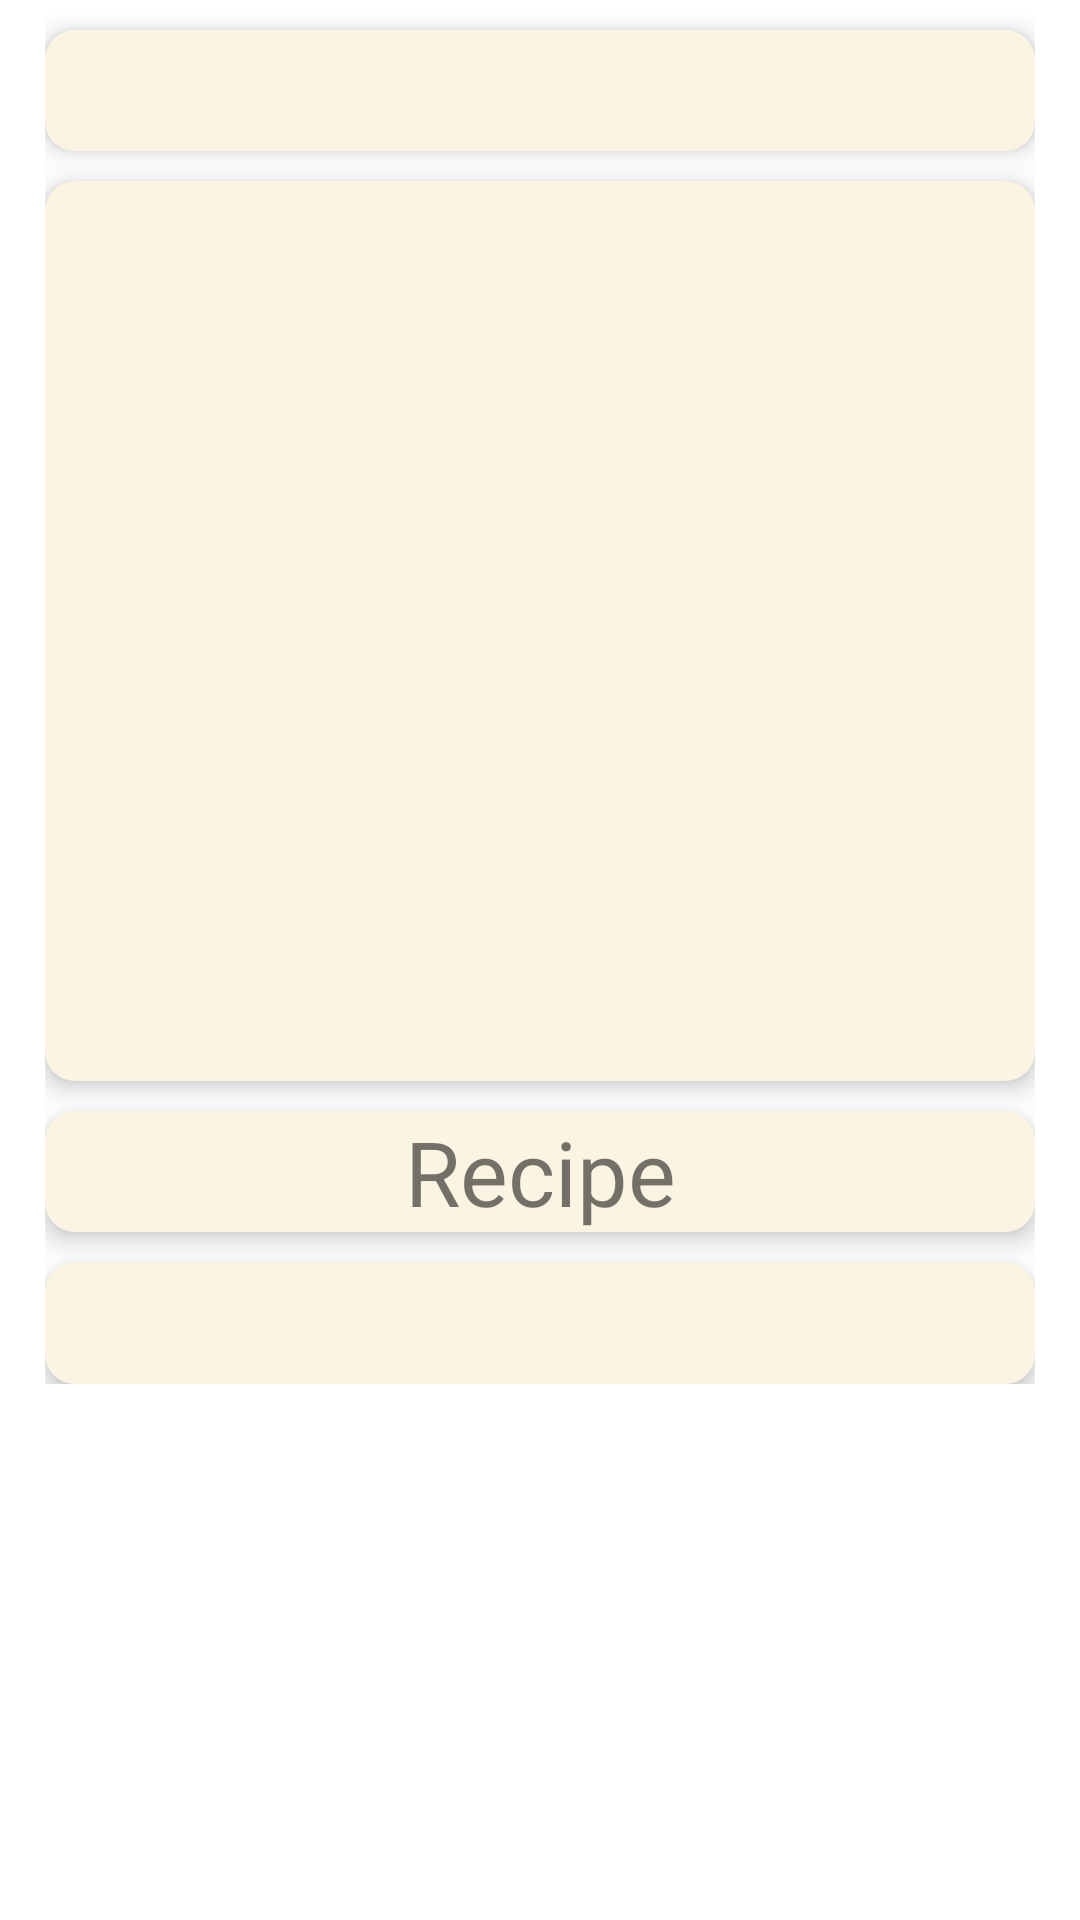

Write the Android layout XML for this screen, with the resource values it uses.
<!-- AndroidManifest.xml: application theme Theme.Lab2 -->
<!-- res/layout/fragment_content_recipe.xml -->
<?xml version="1.0" encoding="utf-8"?>
<FrameLayout xmlns:android="http://schemas.android.com/apk/res/android"
    xmlns:tools="http://schemas.android.com/tools"
    android:layout_width="match_parent"
    android:layout_height="match_parent"
    tools:context=".FragmentContentRecipe">

    <ScrollView
        android:layout_width="match_parent"
        android:layout_height="match_parent">

        <LinearLayout
            android:layout_width="match_parent"
            android:layout_height="match_parent"
            android:orientation="vertical"
            android:paddingRight="15dp"
            android:paddingLeft="15dp">

            <TextView
                android:id="@+id/textName"
                android:layout_width="match_parent"
                android:layout_height="wrap_content"
                android:textSize="30dp"
                android:gravity="center_horizontal"
                android:background="@drawable/cornes"
                android:elevation="5dp"
                android:layout_marginTop="10dp"/>

            <ImageView
                android:id="@+id/photoDishes"
                android:layout_width="match_parent"
                android:layout_height="300dp"
                android:layout_gravity="center"
                android:layout_marginTop="10dp"
                android:layout_marginBottom="10dp"
                android:background="@drawable/cornes"
                android:elevation="5dp"
                android:scaleType="center" />

            <TextView
                android:layout_width="match_parent"
                android:layout_height="wrap_content"
                android:text="Recipe"
                android:textSize="30dp"
                android:gravity="center_horizontal"
                android:background="@drawable/cornes"
                android:elevation="5dp"/>
            <TextView
                android:id="@+id/textRecieps"
                android:layout_width="match_parent"
                android:layout_height="wrap_content"
                android:textSize="23dp"
                android:background="@drawable/cornes"
                android:elevation="5dp"
                android:layout_marginTop="10dp"
                android:padding="5dp"/>

        </LinearLayout>
    </ScrollView>

</FrameLayout>
<!-- resources referenced by this layout -->
<resources>
  <!-- drawable cornes (drawable) -->
  <?xml version="1.0" encoding="utf-8"?>
  <shape xmlns:android="http://schemas.android.com/apk/res/android">
      <corners  android:radius="10dp"/>
      <solid android:color="#FBF4E2"/>
  </shape>
  <style name="Theme.Lab2" parent="Theme.MaterialComponents.DayNight.NoActionBar">
          
          <item name="colorPrimary">@color/purple_500</item>
          <item name="colorPrimaryVariant">@color/purple_700</item>
          <item name="colorOnPrimary">@color/white</item>
          
          <item name="colorSecondary">@color/teal_200</item>
          <item name="colorSecondaryVariant">@color/teal_700</item>
          <item name="colorOnSecondary">@color/black</item>
          
          <item name="android:statusBarColor">?attr/colorPrimaryVariant</item>
          
      </style>
  <!-- not gathered from this repository: default colours our renderer supplied (Android Studio template values) -->
  <color name="purple_500">#FF6200EE</color>
  <color name="purple_700">#FF3700B3</color>
  <color name="teal_200">#FF03DAC5</color>
  <color name="teal_700">#FF018786</color>
  <color name="black">#FF000000</color>
  <color name="white">#FFFFFFFF</color>
</resources>
